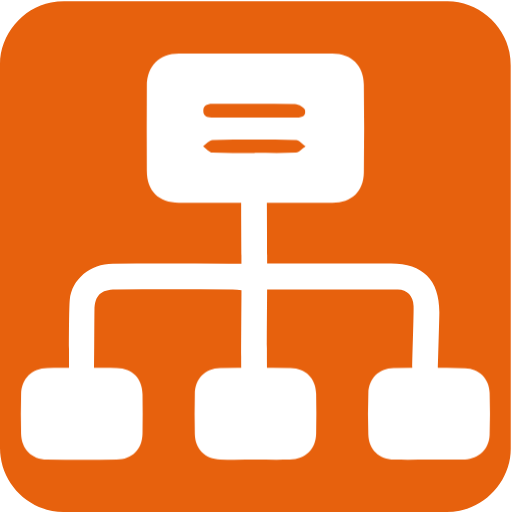
t = 0.00 s
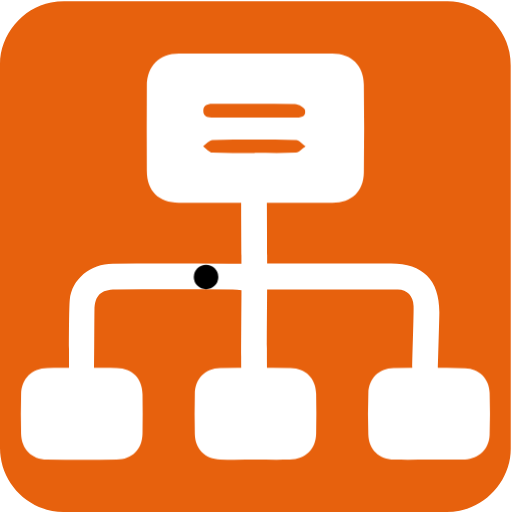
t = 0.50 s
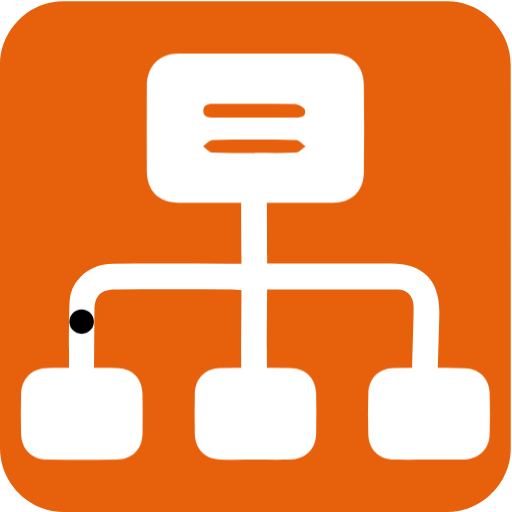
t = 1.00 s
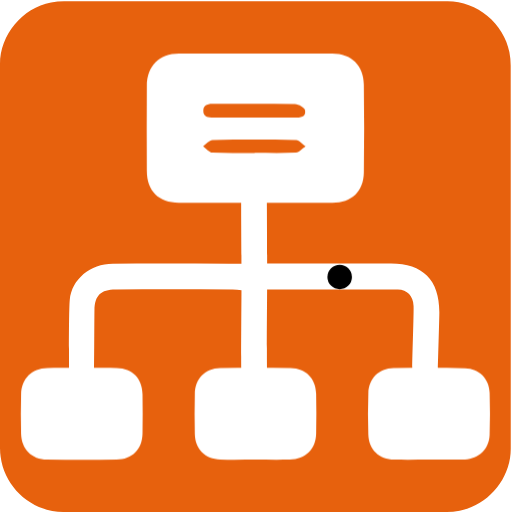
t = 1.50 s
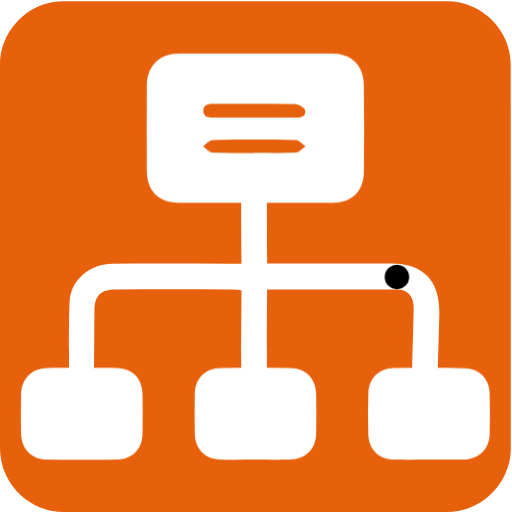
t = 2.00 s
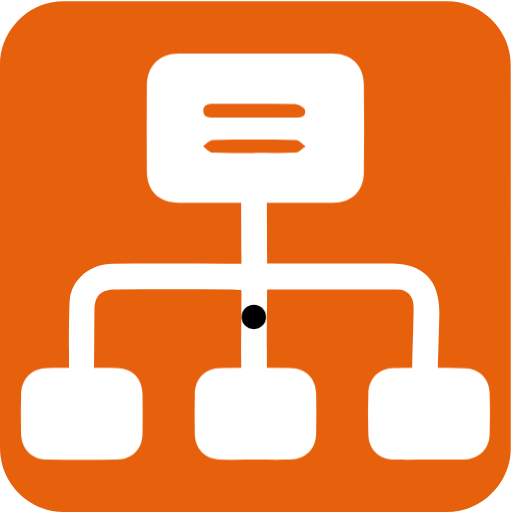
t = 2.50 s

The animated SVG that drew these frames (rendered in a browser with its animation timeline set to each time). Animation: 1 CSS @keyframes rule; one cycle of 3.00 s, repeats indefinitely.

<svg id="network" xmlns="http://www.w3.org/2000/svg" viewBox="0 0 769 769" width="500" height="500" shape-rendering="geometricPrecision" text-rendering="geometricPrecision">
  <style>
    @keyframes packet_animation__to{0%,6.666667%,90%,to{transform:translate(-51.09385px,385.658px)}13.333333%,73.333333%{transform:translate(-51.09385px,420.658px)}23.333333%,36.666667%{transform:translate(-104.84385px,420.658px)}24.333333%{transform:translate(-111.6561px,422.543914px)}25.333333%{transform:translate(-115.694271px,428.132803px)}30%{transform:translate(-115.84385px,460.658px)}34.666667%{transform:translate(-115.69385px,428.133px)}35.666667%{transform:translate(-111.65635px,422.543px)}53.333333%,66.666667%{transform:translate(2.65615px,420.658px)}54.333333%,65.666667%{transform:translate(10.65615px,424.158px)}55.333333%,64.666667%{transform:translate(12.90615px,428.158px)}60%{transform:translate(12.90615px,460.658px)}80%{transform:translate(-51.09385px,460.658px)}}#packet_animation{animation:packet_animation__to 3000ms linear infinite normal forwards}
  </style>
  <g id="background" transform="matrix(4 0 0 4 -885.96 -2361.09)">
    <path id="square" d="M413.27 686.65v72.19c0 11.03-8.32 21.11-19.18 23.18-1.61.31-3.27.48-4.9.48-47.97.03-95.93.02-143.9.02-11.76 0-22.02-9.02-23.56-20.72a23.27 23.27 0 01-.23-3.12c-.01-48.09-.01-96.18-.01-144.26 0-11.03 8.32-21.12 19.18-23.18 1.61-.31 3.27-.48 4.9-.48 48.01-.02 96.02-.02 144.02-.02 11.03 0 21.13 8.33 23.18 19.18.3 1.61.48 3.27.48 4.9.03 23.94.02 47.89.02 71.83z" fill="#e7610d" stroke="none" stroke-width="1"/>
  </g>
  <g id="network_top" transform="matrix(4 0 0 4 -885.959 -2361.09)">
    <g id="network_group">
      <path id="cable" d="M321.8 689.26h46.5c11.98 0 18.15 6.2 18.16 18.24 0 2.15-.52 18.994-.55 21.144-.05 3.18-1.72 5.12-4.85 5.1-3.16-.02-4.74-2.06-4.78-5.2-.04-2.91.61-20.514.5-23.414-.13-3.59-2.34-6.1-5.9-6.12-16.16-.11-32.31-.05-49.09-.05 0 4.96-.172 24.532-.022 30.42-.15 1.83-1.596 3.994-3.076 4.924-3.07 1.92-6.5-.57-6.61-4.53-.12-4.79.078-25.364.078-30.554-1.14-.1-2.22-.27-3.29-.28-14.66-.02-29.32-.03-43.98 0-5.57.01-7.81 2.23-7.93 7.78-.05 2.65-.068 21.84-.198 24.49-.14 2.91-1.97 4.4-4.71 4.37-2.74-.03-4.56-1.54-4.61-4.46-.06-3.91-.122-24.39.248-28.27.75-7.75 7.7-13.53 16.15-13.56 14.53-.07 29.07-.02 43.6-.02h4.71c0-2.69-.128-21.582-.108-24.052.03-3.12 1.52-5.06 4.71-5.29 2.91-.21 4.84 1.98 4.93 5.44.06 2.35.118 21.142.118 23.892z" fill="#FFF" stroke="none" stroke-width="1"/>
      <g id="packet_animation" transform="translate(-51.094 385.658)">
        <ellipse id="packet" rx="4.038" ry="4.013" transform="translate(367.872 273.628)" fill="#000" stroke="#000" stroke-width="1.138" stroke-linejoin="round"/>
      </g>
      <path id="slave1" d="M382.43 762.86c-4.3 0-8.6.07-12.9-.02-5.77-.13-9.55-3.69-9.75-9.41-.18-5.18-.18-10.37.01-15.55.2-5.5 3.96-9.28 9.42-9.37 8.97-.15 17.96-.16 26.93.02 5.27.1 9.03 3.95 9.19 9.2.17 5.31.17 10.62-.01 15.93-.18 5.21-4.05 8.89-9.25 9.18-.25.01-.51.02-.76.02h-12.88z" fill="#FFF" stroke="none" stroke-width="1"/>
      <path id="slave2" d="M252.45 728.45c4.29 0 8.58-.09 12.87.02 5.9.15 9.57 3.9 9.67 9.83.08 4.92.08 9.84 0 14.76-.1 5.88-3.85 9.7-9.73 9.77-8.7.1-17.41.1-26.11-.01-5.81-.07-9.63-3.95-9.76-9.8-.11-4.92-.12-9.84.01-14.76.15-5.82 4.01-9.65 9.82-9.79 4.4-.11 8.81-.02 13.23-.02z" fill="#FFF" stroke="none" stroke-width="1"/>
      <path id="slave3" d="M317.43 762.85c-4.41 0-8.83.09-13.24-.03-5.67-.15-9.44-3.91-9.56-9.55-.11-5.04-.11-10.09 0-15.14.12-5.65 3.89-9.56 9.5-9.64 8.83-.14 17.66-.13 26.49-.01 5.68.08 9.43 3.91 9.56 9.57.12 5.04.11 10.09 0 15.14-.13 5.82-3.96 9.53-9.88 9.65-4.29.08-8.58.02-12.87.01z" fill="#FFF" stroke="none" stroke-width="1"/>
      <path id="master" d="M317.48 666.44c-9.61 0-19.22.03-28.83-.01-7.62-.04-12-4.39-12.04-11.99-.05-10.62-.06-21.24 0-31.87.04-7.46 4.64-12.15 12.03-12.17 19.22-.05 38.44-.06 57.66 0 7.09.02 11.68 4.44 11.79 11.58.17 11 .16 22 .01 33-.1 7.22-4.55 11.41-11.79 11.45-9.61.05-19.22.01-28.83.01zm-.48-32.01v-.02c5.04 0 10.07-.01 15.11.01 1.99.01 4.27-.13 3.93-2.68-.13-.98-2.46-2.36-3.81-2.39-10.07-.2-20.14-.11-30.21-.11-1.95 0-4.15-.03-4.21 2.58-.06 2.65 2.11 2.63 4.09 2.62 5.03-.04 10.07-.01 15.1-.01zm.11 13.26v-.03c5.18 0 10.36.15 15.52-.11 1.23-.06 2.4-1.51 3.59-2.32-1.17-.83-2.33-2.36-3.52-2.39-10.47-.19-20.96-.19-31.43 0-1.19.02-2.35 1.53-3.53 2.34 1.15.83 2.27 2.33 3.46 2.39 5.3.27 10.61.12 15.91.12z" fill="#FFF" stroke="none" stroke-width="1"/>
    </g>
  </g>
</svg>
